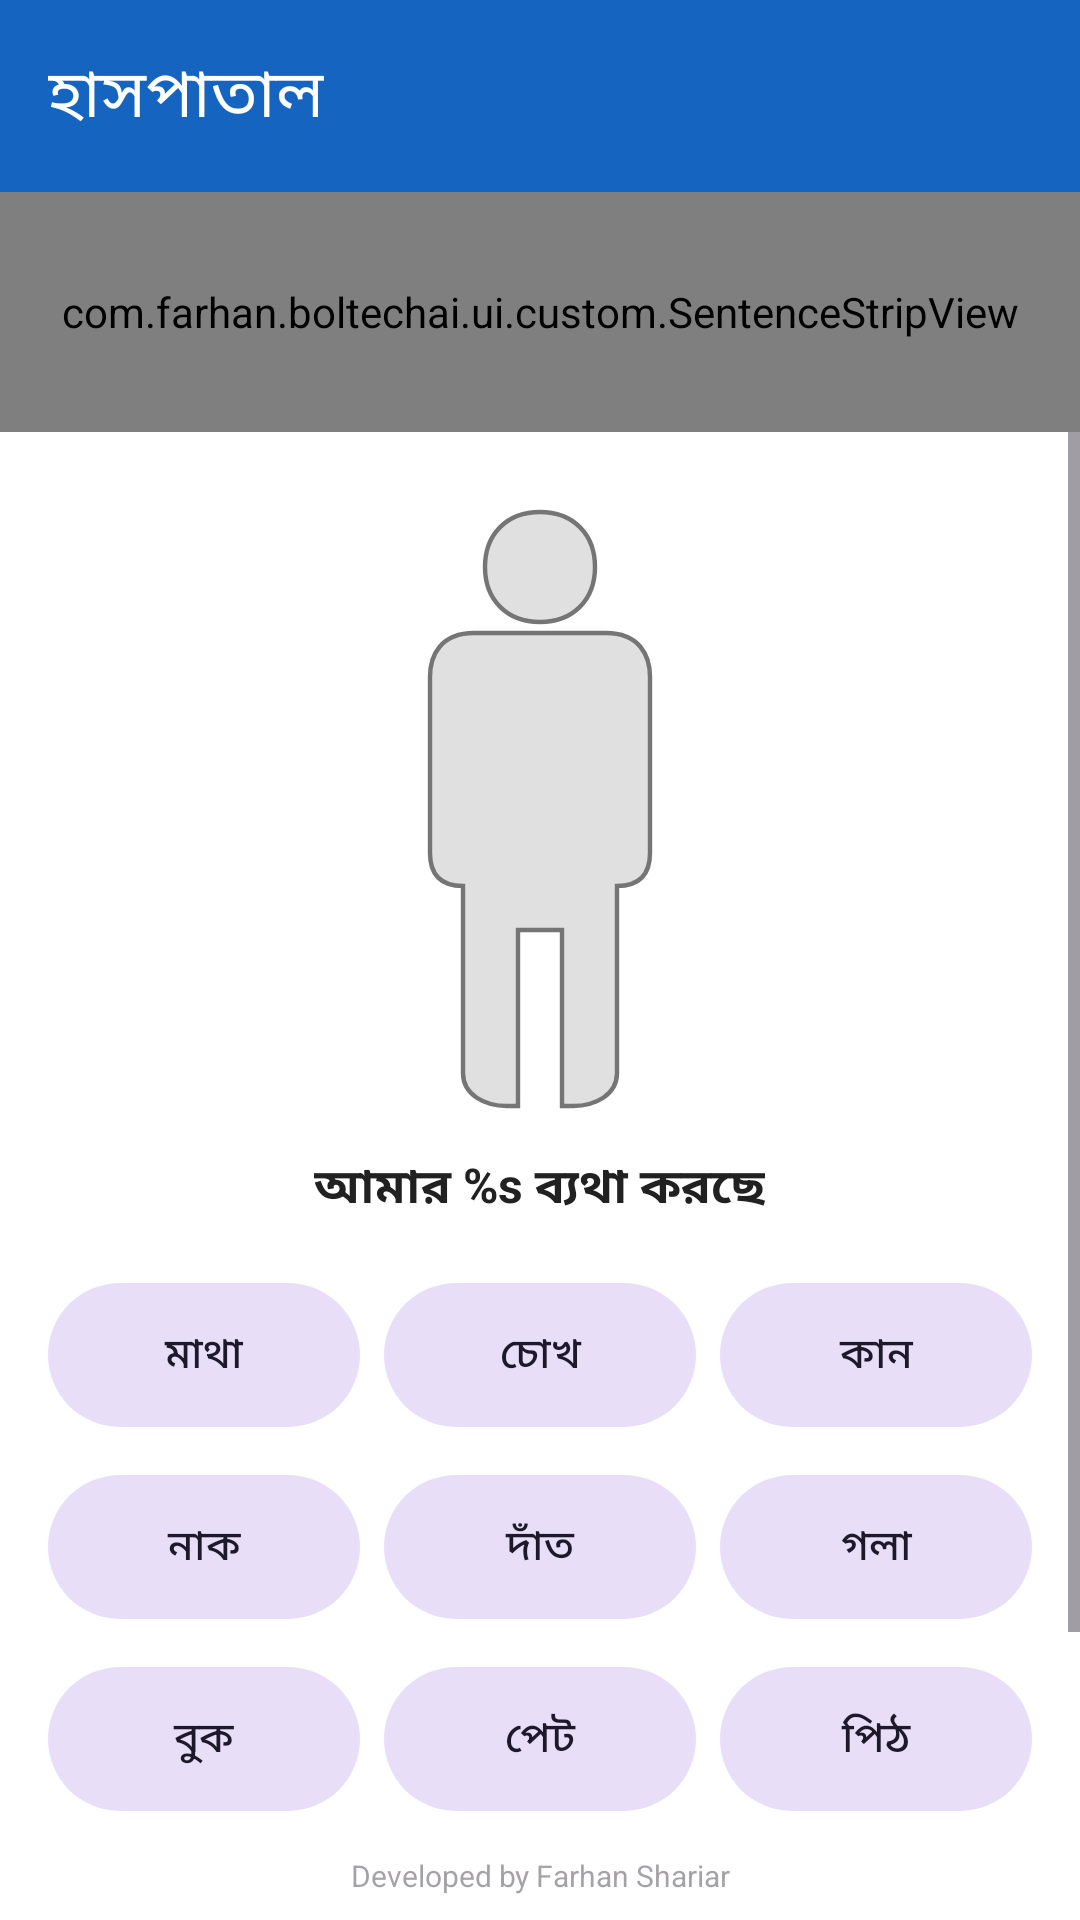

Produce the Android XML layout that renders to this screen, including the resource entries it uses.
<!-- AndroidManifest.xml: application theme Theme.BolteChai -->
<!-- res/layout/activity_hospital_board.xml -->
<?xml version="1.0" encoding="utf-8"?>
<androidx.constraintlayout.widget.ConstraintLayout xmlns:android="http://schemas.android.com/apk/res/android"
    xmlns:app="http://schemas.android.com/apk/res-auto"
    android:layout_width="match_parent"
    android:layout_height="match_parent"
    android:background="@color/background">

    <com.google.android.material.appbar.MaterialToolbar
        android:id="@+id/toolbar"
        android:layout_width="match_parent"
        android:layout_height="?attr/actionBarSize"
        android:background="?attr/colorPrimary"
        app:navigationIcon="@drawable/ic_back"
        app:title="@string/hospital_board"
        app:titleTextColor="?attr/colorOnPrimary"
        app:layout_constraintTop_toTopOf="parent" />

    <com.farhan.boltechai.ui.custom.SentenceStripView
        android:id="@+id/sentence_strip"
        android:layout_width="match_parent"
        android:layout_height="@dimen/sentence_strip_height"
        app:layout_constraintTop_toBottomOf="@id/toolbar" />

    <ScrollView
        android:layout_width="match_parent"
        android:layout_height="0dp"
        app:layout_constraintTop_toBottomOf="@id/sentence_strip"
        app:layout_constraintBottom_toTopOf="@id/watermark_include">

        <LinearLayout
            android:layout_width="match_parent"
            android:layout_height="wrap_content"
            android:orientation="vertical"
            android:padding="12dp"
            android:gravity="center_horizontal">

            <ImageView
                android:id="@+id/img_body_diagram"
                android:layout_width="160dp"
                android:layout_height="220dp"
                android:scaleType="fitCenter"
                android:src="@drawable/ic_body_outline"
                android:contentDescription="@string/body_diagram" />

            <TextView
                android:layout_width="wrap_content"
                android:layout_height="wrap_content"
                android:text="@string/hospital_phrase_my_hurts"
                android:textSize="16sp"
                android:textStyle="bold"
                android:textColor="@color/on_surface"
                android:layout_marginTop="8dp"
                android:layout_marginBottom="12dp" />

            
            <GridLayout
                android:layout_width="match_parent"
                android:layout_height="wrap_content"
                android:columnCount="3"
                android:rowCount="4"
                android:alignmentMode="alignMargins"
                android:columnOrderPreserved="false"
                android:useDefaultMargins="true">

                <com.google.android.material.button.MaterialButton
                    android:id="@+id/btn_head"
                    style="@style/Widget.Material3.Button.TonalButton"
                    android:layout_width="0dp"
                    android:layout_height="56dp"
                    android:layout_columnWeight="1"
                    android:text="@string/hospital_head"
                    android:textSize="14sp" />

                <com.google.android.material.button.MaterialButton
                    android:id="@+id/btn_eyes"
                    style="@style/Widget.Material3.Button.TonalButton"
                    android:layout_width="0dp"
                    android:layout_height="56dp"
                    android:layout_columnWeight="1"
                    android:text="@string/hospital_eye"
                    android:textSize="14sp" />

                <com.google.android.material.button.MaterialButton
                    android:id="@+id/btn_ears"
                    style="@style/Widget.Material3.Button.TonalButton"
                    android:layout_width="0dp"
                    android:layout_height="56dp"
                    android:layout_columnWeight="1"
                    android:text="@string/hospital_ear"
                    android:textSize="14sp" />

                <com.google.android.material.button.MaterialButton
                    android:id="@+id/btn_nose"
                    style="@style/Widget.Material3.Button.TonalButton"
                    android:layout_width="0dp"
                    android:layout_height="56dp"
                    android:layout_columnWeight="1"
                    android:text="@string/hospital_nose"
                    android:textSize="14sp" />

                <com.google.android.material.button.MaterialButton
                    android:id="@+id/btn_teeth"
                    style="@style/Widget.Material3.Button.TonalButton"
                    android:layout_width="0dp"
                    android:layout_height="56dp"
                    android:layout_columnWeight="1"
                    android:text="@string/hospital_teeth"
                    android:textSize="14sp" />

                <com.google.android.material.button.MaterialButton
                    android:id="@+id/btn_throat"
                    style="@style/Widget.Material3.Button.TonalButton"
                    android:layout_width="0dp"
                    android:layout_height="56dp"
                    android:layout_columnWeight="1"
                    android:text="@string/hospital_throat"
                    android:textSize="14sp" />

                <com.google.android.material.button.MaterialButton
                    android:id="@+id/btn_chest"
                    style="@style/Widget.Material3.Button.TonalButton"
                    android:layout_width="0dp"
                    android:layout_height="56dp"
                    android:layout_columnWeight="1"
                    android:text="@string/hospital_chest"
                    android:textSize="14sp" />

                <com.google.android.material.button.MaterialButton
                    android:id="@+id/btn_stomach"
                    style="@style/Widget.Material3.Button.TonalButton"
                    android:layout_width="0dp"
                    android:layout_height="56dp"
                    android:layout_columnWeight="1"
                    android:text="@string/hospital_stomach"
                    android:textSize="14sp" />

                <com.google.android.material.button.MaterialButton
                    android:id="@+id/btn_back"
                    style="@style/Widget.Material3.Button.TonalButton"
                    android:layout_width="0dp"
                    android:layout_height="56dp"
                    android:layout_columnWeight="1"
                    android:text="@string/hospital_back"
                    android:textSize="14sp" />

                <com.google.android.material.button.MaterialButton
                    android:id="@+id/btn_hands"
                    style="@style/Widget.Material3.Button.TonalButton"
                    android:layout_width="0dp"
                    android:layout_height="56dp"
                    android:layout_columnWeight="1"
                    android:text="@string/hospital_hand"
                    android:textSize="14sp" />

                <com.google.android.material.button.MaterialButton
                    android:id="@+id/btn_knees"
                    style="@style/Widget.Material3.Button.TonalButton"
                    android:layout_width="0dp"
                    android:layout_height="56dp"
                    android:layout_columnWeight="1"
                    android:text="@string/hospital_knee"
                    android:textSize="14sp" />

                <com.google.android.material.button.MaterialButton
                    android:id="@+id/btn_feet"
                    style="@style/Widget.Material3.Button.TonalButton"
                    android:layout_width="0dp"
                    android:layout_height="56dp"
                    android:layout_columnWeight="1"
                    android:text="@string/hospital_foot"
                    android:textSize="14sp" />

            </GridLayout>
        </LinearLayout>
    </ScrollView>

    <include
        android:id="@+id/watermark_include"
        layout="@layout/layout_watermark"
        android:layout_width="0dp"
        android:layout_height="wrap_content"
        app:layout_constraintBottom_toBottomOf="parent"
        app:layout_constraintStart_toStartOf="parent"
        app:layout_constraintEnd_toEndOf="parent" />

</androidx.constraintlayout.widget.ConstraintLayout>
<!-- res/layout/layout_watermark.xml (included above) -->
<?xml version="1.0" encoding="utf-8"?>
<TextView xmlns:android="http://schemas.android.com/apk/res/android"
    android:id="@+id/text_watermark"
    android:layout_width="match_parent"
    android:layout_height="wrap_content"
    android:text="@string/developer_credit"
    android:textSize="10sp"
    android:alpha="0.5"
    android:gravity="center"
    android:clickable="false"
    android:focusable="false"
    android:importantForAccessibility="no"
    android:padding="@dimen/padding_small"
    android:layout_gravity="bottom" />
<!-- resources referenced by this layout -->
<resources>
  <color name="background">#FFFFFF</color>
  <color name="on_surface">#212121</color>
  <dimen name="padding_small">8dp</dimen>
  <dimen name="sentence_strip_height">80dp</dimen>
  <!-- drawable ic_body_outline (drawable) -->
  <vector xmlns:android="http://schemas.android.com/apk/res/android" android:width="200dp" android:height="300dp" android:viewportWidth="200" android:viewportHeight="300"><path android:fillColor="#E0E0E0" android:strokeColor="#757575" android:strokeWidth="2" android:pathData="M100,20 c15,0 25,10 25,25 c0,15 -10,25 -25,25 c-15,0 -25,-10 -25,-25 c0,-15 10,-25 25,-25 Z M70,75 h60 c15,0 20,10 20,20 v80 c0,10 -5,15 -15,15 v85 c0,10 -10,15 -20,15 h-5 v-80 h-20 v80 h-5 c-10,0 -20,-5 -20,-15 v-85 c-10,0 -15,-5 -15,-15 v-80 c0,-10 5,-20 20,-20 Z"/></vector>
  <string name="body_diagram">শরীরের চিত্র</string>
  <string name="developer_credit">Developed by Farhan Shariar</string>
  <string name="hospital_back">পিঠ</string>
  <string name="hospital_board">হাসপাতাল</string>
  <string name="hospital_chest">বুক</string>
  <string name="hospital_ear">কান</string>
  <string name="hospital_eye">চোখ</string>
  <string name="hospital_foot">পা</string>
  <string name="hospital_hand">হাত</string>
  <string name="hospital_head">মাথা</string>
  <string name="hospital_knee">হাঁটু</string>
  <string name="hospital_nose">নাক</string>
  <string name="hospital_phrase_my_hurts">আমার %s ব্যথা করছে</string>
  <string name="hospital_stomach">পেট</string>
  <string name="hospital_teeth">দাঁত</string>
  <string name="hospital_throat">গলা</string>
  <style name="Theme.BolteChai" parent="Theme.Material3.DayNight.NoActionBar">
          <item name="colorPrimary">@color/primary</item>
          <item name="colorPrimaryDark">@color/primary_dark</item>
          <item name="colorAccent">@color/accent</item>
          
          <item name="android:windowBackground">@color/background</item>
          
          <item name="colorOnPrimary">@color/on_primary</item>
          <item name="colorOnSurface">@color/on_surface</item>
      </style>
  <color name="primary">#1565C0</color>
  <color name="primary_dark">#0D47A1</color>
  <color name="accent">#FF6F00</color>
  <color name="on_primary">#FFFFFF</color>
</resources>
